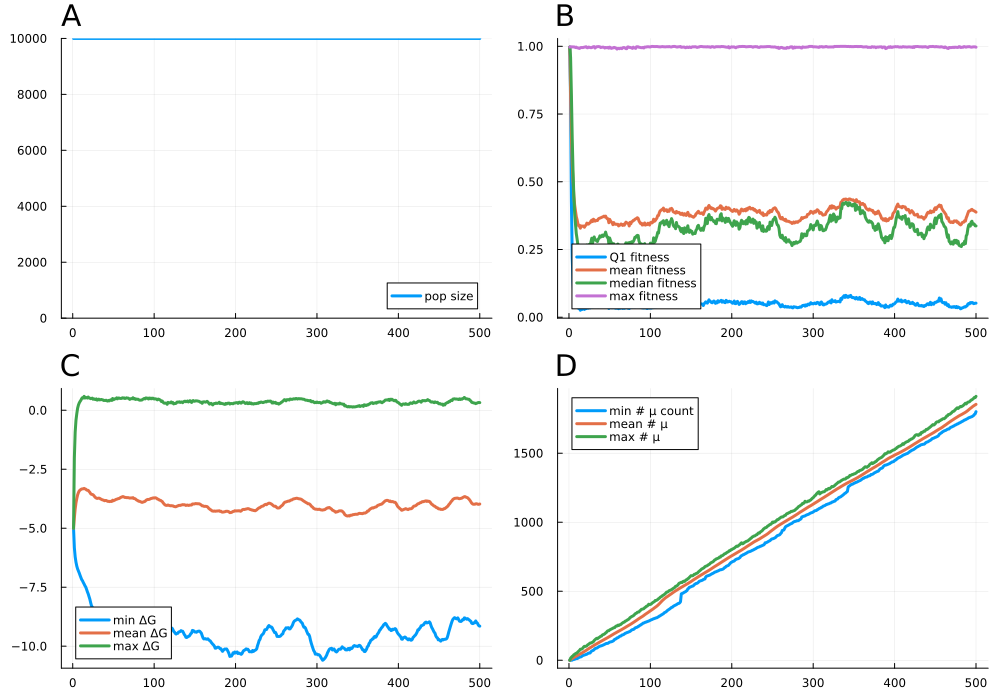

The table this chart was drawn from, first rows:
psiz, q1fit, meanfit, q2fit, maxfit, minfree, meanfree, maxfree, minmut, meanmut, maxmut, L, N, seed, U, R, K
10000, 0.997, 0.997, 0.997, 0.997, -5.0, -5.0, -5.0, 0.0, 0.0, 0.0, 0.1, 10000, -9017081815283630298, 5, 9, 10000
10000, 0.8039, 0.8295, 0.9586, 0.998, -5.828, -4.551, -2.006, 0.0, 4.465, 15.0, 0.1, 10000, -9017081815283630298, 5, 9, 10000
10000, 0.429, 0.6687, 0.8213, 0.9981, -6.213, -4.182, -0.9245, 0.0, 8.746, 22.0, 0.1, 10000, -9017081815283630298, 5, 9, 10000
10000, 0.2209, 0.5672, 0.663, 0.998, -6.442, -3.922, -0.4186, 1.0, 12.7, 28.0, 0.1, 10000, -9017081815283630298, 5, 9, 10000
10000, 0.1306, 0.5002, 0.5396, 0.9975, -6.608, -3.737, -0.1406, 5.0, 16.39, 32.0, 0.1, 10000, -9017081815283630298, 5, 9, 10000
10000, 0.07952, 0.4471, 0.4468, 0.9979, -6.727, -3.586, 0.08807, 6.0, 19.97, 40.0, 0.1, 10000, -9017081815283630298, 5, 9, 10000
10000, 0.06508, 0.4139, 0.3818, 0.9972, -6.814, -3.489, 0.2222, 7.0, 23.39, 43.0, 0.1, 10000, -9017081815283630298, 5, 9, 10000
10000, 0.05342, 0.3922, 0.3438, 0.9954, -6.899, -3.418, 0.3108, 11.0, 26.85, 48.0, 0.1, 10000, -9017081815283630298, 5, 9, 10000
10000, 0.04766, 0.3713, 0.3086, 0.9969, -6.997, -3.385, 0.3731, 12.0, 30.13, 51.0, 0.1, 10000, -9017081815283630298, 5, 9, 10000
10000, 0.04246, 0.3597, 0.2882, 0.9944, -7.088, -3.357, 0.4235, 12.0, 33.37, 54.0, 0.1, 10000, -9017081815283630298, 5, 9, 10000
10000, 0.03536, 0.3448, 0.2668, 0.9942, -7.176, -3.337, 0.4954, 15.0, 36.64, 61.0, 0.1, 10000, -9017081815283630298, 5, 9, 10000
10000, 0.03217, 0.3366, 0.2527, 0.9929, -7.227, -3.332, 0.5351, 19.0, 39.91, 66.0, 0.1, 10000, -9017081815283630298, 5, 9, 10000
10000, 0.03186, 0.3392, 0.26, 0.9922, -7.302, -3.328, 0.517, 22.0, 43.14, 72.0, 0.1, 10000, -9017081815283630298, 5, 9, 10000
10000, 0.02562, 0.3285, 0.2329, 0.9951, -7.366, -3.312, 0.5898, 24.0, 46.64, 80.0, 0.1, 10000, -9017081815283630298, 5, 9, 10000
10000, 0.0324, 0.337, 0.2519, 0.9953, -7.439, -3.332, 0.517, 25.0, 49.96, 80.0, 0.1, 10000, -9017081815283630298, 5, 9, 10000
10000, 0.02835, 0.3352, 0.2462, 0.9955, -7.494, -3.344, 0.5436, 30.0, 53.27, 82.0, 0.1, 10000, -9017081815283630298, 5, 9, 10000
10000, 0.03077, 0.3367, 0.2544, 0.9953, -7.591, -3.378, 0.537, 34.0, 56.74, 88.0, 0.1, 10000, -9017081815283630298, 5, 9, 10000
10000, 0.03194, 0.3365, 0.2573, 0.9959, -7.694, -3.392, 0.5158, 36.0, 60.25, 96.0, 0.1, 10000, -9017081815283630298, 5, 9, 10000
10000, 0.02861, 0.332, 0.2416, 0.9972, -7.782, -3.395, 0.5613, 38.0, 63.82, 101.0, 0.1, 10000, -9017081815283630298, 5, 9, 10000
10000, 0.0324, 0.3378, 0.2485, 0.9972, -7.894, -3.439, 0.5216, 40.0, 67.5, 100.0, 0.1, 10000, -9017081815283630298, 5, 9, 10000
10000, 0.03162, 0.34, 0.2521, 0.9985, -8.004, -3.478, 0.5129, 42.0, 71.39, 102.0, 0.1, 10000, -9017081815283630298, 5, 9, 10000
10000, 0.03623, 0.3474, 0.2662, 0.9949, -8.154, -3.536, 0.4918, 44.0, 75.46, 105.0, 0.1, 10000, -9017081815283630298, 5, 9, 10000
10000, 0.03325, 0.3449, 0.2621, 0.9945, -8.285, -3.563, 0.5004, 48.0, 79.42, 112.0, 0.1, 10000, -9017081815283630298, 5, 9, 10000
10000, 0.03355, 0.3436, 0.2612, 0.9971, -8.344, -3.568, 0.5133, 52.0, 83.26, 115.0, 0.1, 10000, -9017081815283630298, 5, 9, 10000
10000, 0.03627, 0.3475, 0.2685, 0.9966, -8.427, -3.584, 0.4661, 52.0, 86.99, 120.0, 0.1, 10000, -9017081815283630298, 5, 9, 10000
10000, 0.03453, 0.3484, 0.2659, 0.9954, -8.505, -3.619, 0.4843, 53.0, 90.65, 125.0, 0.1, 10000, -9017081815283630298, 5, 9, 10000
10000, 0.03696, 0.3547, 0.278, 0.9949, -8.577, -3.666, 0.4634, 62.0, 94.13, 125.0, 0.1, 10000, -9017081815283630298, 5, 9, 10000
10000, 0.03796, 0.3582, 0.2916, 0.9952, -8.685, -3.701, 0.4526, 67.0, 97.76, 128.0, 0.1, 10000, -9017081815283630298, 5, 9, 10000
10000, 0.03665, 0.353, 0.2732, 0.9971, -8.753, -3.724, 0.4834, 70.0, 101.5, 131.0, 0.1, 10000, -9017081815283630298, 5, 9, 10000
10000, 0.04208, 0.3616, 0.2902, 0.9985, -8.782, -3.738, 0.4306, 72.0, 105.2, 135.0, 0.1, 10000, -9017081815283630298, 5, 9, 10000
10000, 0.0402, 0.3595, 0.2963, 0.9988, -8.755, -3.73, 0.4412, 78.0, 109, 143.0, 0.1, 10000, -9017081815283630298, 5, 9, 10000
10000, 0.03917, 0.3546, 0.2855, 0.9935, -8.74, -3.723, 0.4709, 84.0, 112.3, 149.0, 0.1, 10000, -9017081815283630298, 5, 9, 10000
10000, 0.04207, 0.356, 0.2859, 0.9963, -8.702, -3.732, 0.4413, 87.0, 115.9, 154.0, 0.1, 10000, -9017081815283630298, 5, 9, 10000
10000, 0.04044, 0.3575, 0.2811, 0.9985, -8.741, -3.756, 0.4459, 88.0, 119, 159.0, 0.1, 10000, -9017081815283630298, 5, 9, 10000
10000, 0.03934, 0.3569, 0.2794, 0.9985, -8.743, -3.772, 0.4592, 91.0, 122.4, 156.0, 0.1, 10000, -9017081815283630298, 5, 9, 10000
10000, 0.03799, 0.3626, 0.2888, 0.999, -8.773, -3.791, 0.4465, 96.0, 125.7, 162.0, 0.1, 10000, -9017081815283630298, 5, 9, 10000
10000, 0.04064, 0.3646, 0.2909, 0.9987, -8.783, -3.803, 0.4409, 99.0, 129.1, 165.0, 0.1, 10000, -9017081815283630298, 5, 9, 10000
10000, 0.04163, 0.3658, 0.3004, 0.9982, -8.815, -3.812, 0.4146, 102.0, 132.7, 169.0, 0.1, 10000, -9017081815283630298, 5, 9, 10000
10000, 0.04186, 0.3669, 0.2961, 0.9954, -8.88, -3.834, 0.4189, 104.0, 136.1, 174.0, 0.1, 10000, -9017081815283630298, 5, 9, 10000
10000, 0.04326, 0.3683, 0.2973, 0.9963, -8.884, -3.825, 0.4119, 105.0, 139.3, 175.0, 0.1, 10000, -9017081815283630298, 5, 9, 10000
10000, 0.03992, 0.3697, 0.3032, 0.9967, -8.903, -3.823, 0.4257, 108.0, 142.7, 183.0, 0.1, 10000, -9017081815283630298, 5, 9, 10000
10000, 0.04347, 0.371, 0.2981, 0.997, -8.938, -3.841, 0.3999, 110.0, 145.9, 186.0, 0.1, 10000, -9017081815283630298, 5, 9, 10000
10000, 0.04385, 0.373, 0.3041, 0.9961, -9.012, -3.862, 0.3901, 113.0, 149.2, 188.0, 0.1, 10000, -9017081815283630298, 5, 9, 10000
10000, 0.04093, 0.3701, 0.3028, 0.9936, -9.035, -3.858, 0.4179, 116.0, 152.7, 192.0, 0.1, 10000, -9017081815283630298, 5, 9, 10000
10000, 0.04509, 0.3732, 0.3142, 0.9958, -9.059, -3.872, 0.3986, 119.0, 155.8, 198.0, 0.1, 10000, -9017081815283630298, 5, 9, 10000
10000, 0.04265, 0.3669, 0.3032, 0.9952, -9.107, -3.859, 0.4317, 122.0, 158.8, 202.0, 0.1, 10000, -9017081815283630298, 5, 9, 10000
10000, 0.04031, 0.3635, 0.2948, 0.9944, -9.213, -3.867, 0.447, 122.0, 162.4, 210.0, 0.1, 10000, -9017081815283630298, 5, 9, 10000
10000, 0.04585, 0.3634, 0.2951, 0.9962, -9.267, -3.862, 0.4156, 123.0, 165.6, 214.0, 0.1, 10000, -9017081815283630298, 5, 9, 10000
10000, 0.03231, 0.3487, 0.2707, 0.9932, -9.247, -3.813, 0.5001, 128.0, 169.2, 214.0, 0.1, 10000, -9017081815283630298, 5, 9, 10000
10000, 0.0399, 0.3612, 0.2924, 0.9969, -9.271, -3.837, 0.4454, 131.0, 172.8, 220.0, 0.1, 10000, -9017081815283630298, 5, 9, 10000
10000, 0.03692, 0.3555, 0.2828, 0.9954, -9.211, -3.817, 0.4657, 133.0, 176.1, 223.0, 0.1, 10000, -9017081815283630298, 5, 9, 10000
10000, 0.03499, 0.3516, 0.2748, 0.9923, -9.207, -3.803, 0.4871, 134.0, 179.6, 226.0, 0.1, 10000, -9017081815283630298, 5, 9, 10000
10000, 0.03632, 0.349, 0.2736, 0.9934, -9.173, -3.781, 0.4872, 136.0, 183.4, 229.0, 0.1, 10000, -9017081815283630298, 5, 9, 10000
10000, 0.03479, 0.3415, 0.26, 0.9939, -9.165, -3.77, 0.5269, 139.0, 186.8, 232.0, 0.1, 10000, -9017081815283630298, 5, 9, 10000
10000, 0.03618, 0.3494, 0.2713, 0.9956, -9.117, -3.759, 0.4846, 143.0, 190.5, 236.0, 0.1, 10000, -9017081815283630298, 5, 9, 10000
10000, 0.03625, 0.3441, 0.2649, 0.9959, -9.122, -3.744, 0.5182, 151.0, 194, 236.0, 0.1, 10000, -9017081815283630298, 5, 9, 10000
10000, 0.03325, 0.3429, 0.2652, 0.994, -9.127, -3.74, 0.5172, 153.0, 197.2, 243.0, 0.1, 10000, -9017081815283630298, 5, 9, 10000
10000, 0.03496, 0.3435, 0.2642, 0.9934, -9.026, -3.718, 0.5018, 156.0, 200.4, 248.0, 0.1, 10000, -9017081815283630298, 5, 9, 10000
10000, 0.03307, 0.3426, 0.2644, 0.9897, -9.005, -3.691, 0.5022, 162.0, 203.8, 248.0, 0.1, 10000, -9017081815283630298, 5, 9, 10000
10000, 0.03397, 0.3431, 0.2701, 0.9922, -9.017, -3.685, 0.5025, 163.0, 207.2, 254.0, 0.1, 10000, -9017081815283630298, 5, 9, 10000
... 440 more rows
